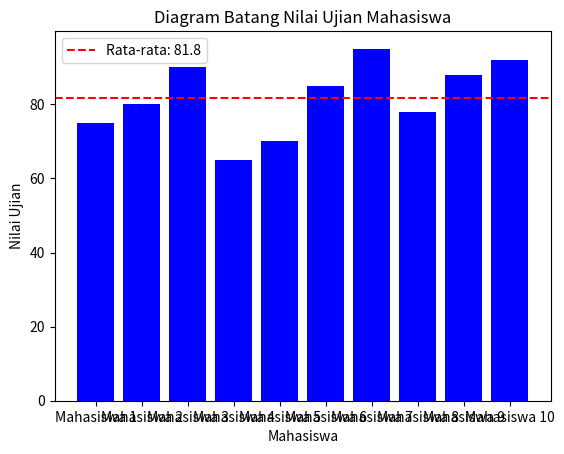

Generate this figure with matplotlib:
import matplotlib.pyplot as plt
from functools import reduce

# Data nilai-nilai ujian mahasiswa
nilai_mahasiswa = [75, 80, 90, 65, 70, 85, 95, 78, 88, 92]

# TODO 1: Menghitung rata-rata menggunakan fungsi reduce
rata_rata = reduce(lambda x, y: x + y, nilai_mahasiswa) / len(nilai_mahasiswa)

# TODO 2: Membuat label mahasiswa (sumbu x) dalam bentuk fungsional dinamis (list-map-lambda)
label_mahasiswa = list(map(lambda i: f'Mahasiswa {i+1}', range(len(nilai_mahasiswa))))

# TODO 3: Visualisasi data dalam bentuk diagram batang
plt.bar(label_mahasiswa, nilai_mahasiswa, color='blue')
plt.xlabel('Mahasiswa')
plt.ylabel('Nilai Ujian')
plt.title('Diagram Batang Nilai Ujian Mahasiswa')
plt.axhline(y=rata_rata, color='red', linestyle='--', label=f'Rata-rata: {round(rata_rata, 2)}')
plt.legend()
plt.show()
